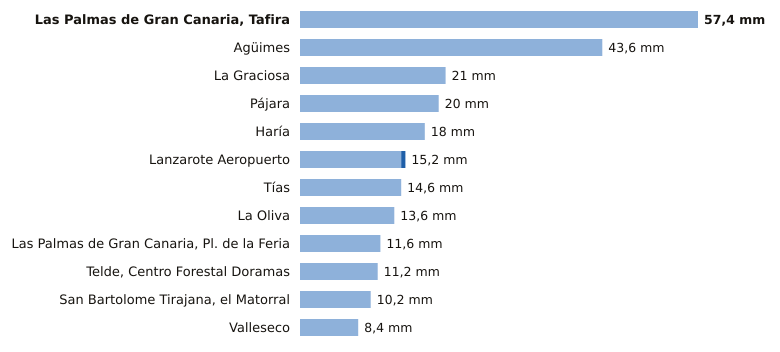

Values plotted in this chart, from the file beside it:
estacion, provincia, indicativo, mm_6_dias_anteriores, mm_hoy, mm_7_dias, horas_de_hoy
Las Palmas de Gran Canaria, Tafira, Las Palmas, C658X, 57.4, 0.0, 57.4, 15
Agüimes, Las Palmas, C648C, 43.6, 0.0, 43.6, 12
La Graciosa, Las Palmas, C839X, 21.0, 0.0, 21.0, 15
Pájara, Las Palmas, C229J, 20.0, 0.0, 20.0, 14
Haría, Las Palmas, C038N, 18.0, 0.0, 18.0, 15
Lanzarote Aeropuerto, Las Palmas, C029O, 14.6, 0.6, 15.2, 14
Tías, Las Palmas, C018J, 14.6, 0.0, 14.6, 13
La Oliva, Las Palmas, C258K, 13.6, 0.0, 13.6, 15
Las Palmas de Gran Canaria, Pl. de la Fe…, Las Palmas, C659M, 11.6, 0.0, 11.6, 14
Telde, Centro Forestal Doramas, Las Palmas, C648N, 11.2, 0.0, 11.2, 14
San Bartolome Tirajana, el Matorral, Las Palmas, C639U, 10.2, 0.0, 10.2, 14
Valleseco, Las Palmas, C665T, 8.4, 0.0, 8.4, 13
